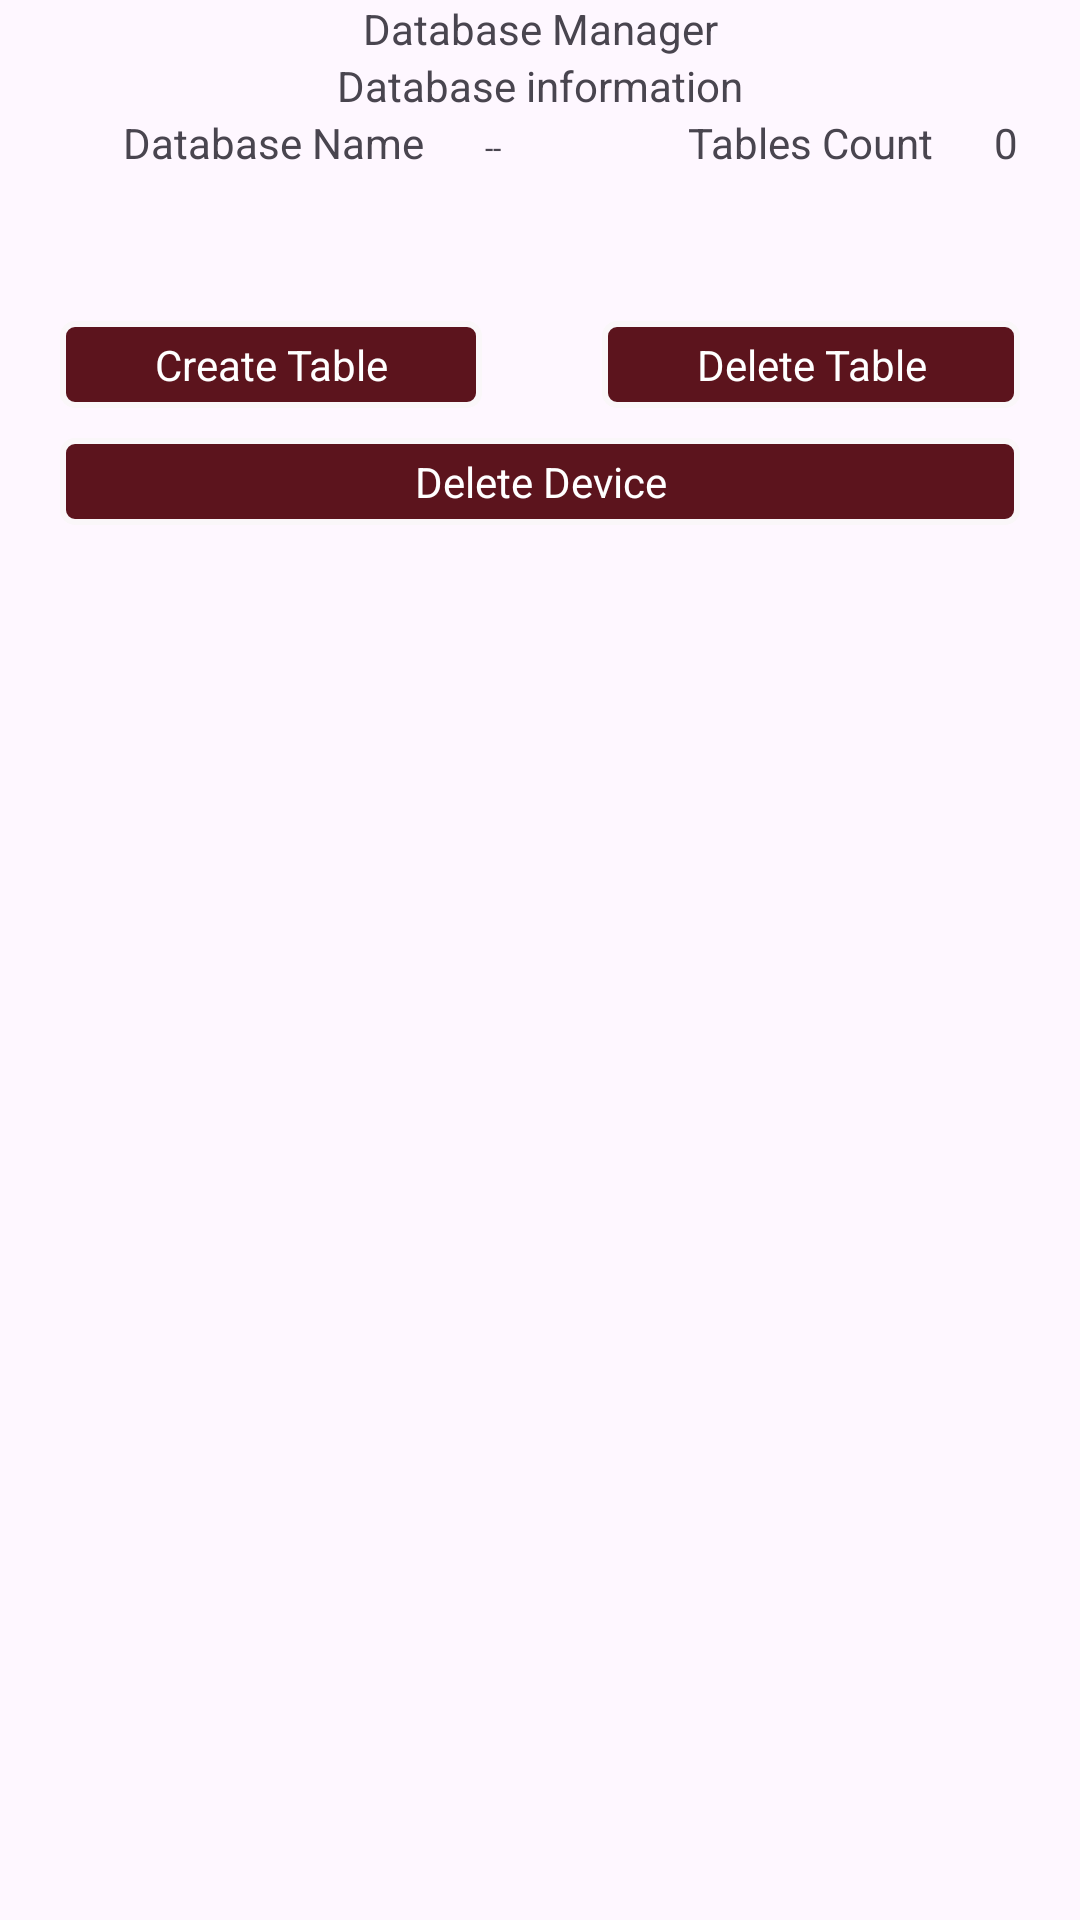

This screen was rendered from an Android layout file. Write that file and the resources it references.
<!-- AndroidManifest.xml: application theme Theme.CyrenaicaServer -->
<!-- res/layout/activity_database_interface.xml -->
<?xml version="1.0" encoding="utf-8"?>
<LinearLayout xmlns:android="http://schemas.android.com/apk/res/android"
    xmlns:app="http://schemas.android.com/apk/res-auto"
    xmlns:tools="http://schemas.android.com/tools"
    android:layout_width="match_parent"
    android:layout_height="match_parent"
    android:orientation="vertical"
    tools:context=".database.dbInterface.DatabaseInterface">

    <TextView
        android:id="@+id/id_database_interface_title"
        android:layout_width="match_parent"
        android:layout_height="wrap_content"
        android:gravity="center"
        android:text="@string/database_interface_page_title" />

    <LinearLayout
        android:id="@+id/id_database_content_info_layout"
        android:layout_width="match_parent"
        android:layout_height="wrap_content"
        android:orientation="vertical">

        <TextView
            android:id="@+id/id_database_info_title"
            android:layout_width="match_parent"
            android:layout_height="wrap_content"
            android:gravity="center"
            android:text="@string/database_interface_database_info_title" />

        <LinearLayout
            android:layout_width="match_parent"
            android:layout_height="match_parent"
            android:orientation="horizontal">

            <TextView
                android:id="@+id/id_database_name_label"
                android:layout_width="wrap_content"
                android:layout_height="wrap_content"
                android:layout_weight="1"
                android:gravity="end"
                android:text="@string/database_interface_database_name_label" />

            <TextView
                android:id="@+id/id_database_name_value"
                android:layout_width="wrap_content"
                android:layout_height="wrap_content"
                android:layout_weight="1"
                android:gravity="center"
                android:text="--"
                android:textSize="10sp" />

            <TextView
                android:id="@+id/id_database_tables_count_label"
                android:layout_width="wrap_content"
                android:layout_height="wrap_content"
                android:layout_weight="1"
                android:gravity="end"
                android:text="@string/database_interface_database_tables_count_label" />

            <TextView
                android:id="@+id/id_database_tables_count_value"
                android:layout_width="wrap_content"
                android:layout_height="wrap_content"
                android:layout_weight="1"
                android:gravity="center"
                android:text="0" />
        </LinearLayout>
    </LinearLayout>


    <LinearLayout
        android:layout_width="match_parent"
        android:layout_height="wrap_content"
        android:orientation="vertical">

        <LinearLayout
            android:id="@+id/id_database_operations_layout"
            android:layout_width="match_parent"
            android:layout_height="wrap_content"
            android:layout_marginTop="50dp"
            android:orientation="horizontal">

            <TextView
                android:id="@+id/id_create_table_button"
                android:layout_width="wrap_content"
                android:layout_height="wrap_content"
                android:layout_marginStart="20dp"
                android:layout_marginEnd="20dp"
                android:layout_weight="1"
                android:background="@drawable/border_radius_white_bg_brown_1"
                android:paddingStart="10dp"
                android:paddingTop="5dp"
                android:paddingEnd="10dp"
                android:paddingBottom="5dp"
                android:text="@string/database_interface_database_create_table_button"
                android:textAlignment="center"
                android:textColor="@color/white" />

            <TextView
                android:id="@+id/id_delete_table_button"
                android:layout_width="wrap_content"
                android:layout_height="wrap_content"
                android:layout_marginStart="20dp"
                android:layout_marginEnd="20dp"
                android:layout_weight="1"
                android:background="@drawable/border_radius_white_bg_brown_1"
                android:paddingStart="10dp"
                android:paddingTop="5dp"
                android:paddingEnd="10dp"
                android:paddingBottom="5dp"
                android:text="@string/database_interface_database_delete_table_button"
                android:textAlignment="center"
                android:textColor="@color/white" />

        </LinearLayout>

        <LinearLayout
            android:layout_width="match_parent"
            android:layout_height="match_parent"
            android:layout_marginTop="10dp"
            android:layout_marginBottom="10dp"
            android:orientation="horizontal">

            <TextView
                android:id="@+id/id_delete_device_button"
                android:layout_width="wrap_content"
                android:layout_height="wrap_content"
                android:layout_marginStart="20dp"
                android:layout_marginEnd="20dp"
                android:layout_weight="1"
                android:background="@drawable/border_radius_white_bg_brown_1"
                android:paddingStart="10dp"
                android:paddingTop="5dp"
                android:paddingEnd="10dp"
                android:paddingBottom="5dp"
                android:text="@string/database_interface_database_delete_device_button"
                android:textAlignment="center"
                android:textColor="@color/white" />
        </LinearLayout>

    </LinearLayout>

    <LinearLayout
        android:id="@+id/id_operations_inputs_layout"
        android:layout_width="match_parent"
        android:layout_height="wrap_content"
        android:layout_marginTop="50dp"
        android:gravity="center"
        android:orientation="vertical"
        android:visibility="gone">

        <com.google.android.material.textfield.TextInputLayout
            android:id="@+id/id_create_delete_input_layout"
            style="Widget.MaterialComponents.TextInputLayout.OutlinedBox"
            android:layout_width="280dp"
            android:layout_height="wrap_content"
            android:layout_marginTop="20dp"
            android:layout_marginBottom="20dp"
            android:hint="@string/database_interface_database_create_table_input_hint"
            android:textColorHint="@color/white"
            app:boxBackgroundColor="@color/black"
            app:boxBackgroundMode="outline"
            app:boxCornerRadiusBottomEnd="4dp"
            app:boxCornerRadiusBottomStart="4dp"
            app:boxCornerRadiusTopEnd="4dp"
            app:boxCornerRadiusTopStart="4dp"
            app:boxStrokeColor="@color/white"
            app:boxStrokeErrorColor="@color/error"
            app:counterEnabled="false"
            app:counterMaxLength="64"
            app:counterOverflowTextAppearance="@style/Base.TextAppearance.MaterialComponents.Subtitle2"
            app:counterTextAppearance="@style/Base.TextAppearance.MaterialComponents.Subtitle2"
            app:endIconTint="@color/white"
            app:errorEnabled="false"
            app:errorTextAppearance="@style/Base.TextAppearance.MaterialComponents.Subtitle2"
            app:errorTextColor="@color/design_default_color_error"
            app:helperTextEnabled="false"
            app:hintTextAppearance="@style/MaterialCustomInputLayoutAppearance">

            <com.google.android.material.textfield.TextInputEditText
                android:id="@+id/id_create_delete_input_field"
                android:layout_width="match_parent"
                android:layout_height="45dp"
                android:inputType="text"
                android:paddingTop="10dp"
                android:paddingBottom="5dp" />

        </com.google.android.material.textfield.TextInputLayout>

        <TextView
            android:id="@+id/id_create_delete_table_button"
            android:layout_width="wrap_content"
            android:layout_height="wrap_content"
            android:layout_marginStart="20dp"
            android:layout_marginEnd="20dp"
            android:layout_weight="1"
            android:background="@drawable/border_radius_white_bg_brown_1"
            android:paddingStart="10dp"
            android:paddingTop="5dp"
            android:paddingEnd="10dp"
            android:paddingBottom="5dp"
            android:text="@string/database_interface_database_create_table_create_button"
            android:textAlignment="center" />

    </LinearLayout>

    <LinearLayout
        android:id="@+id/id_delete_device_inputs_layout"
        android:layout_width="match_parent"
        android:layout_height="wrap_content"
        android:gravity="center"
        android:orientation="vertical"
        android:visibility="gone">

        <LinearLayout
            android:id="@+id/id_db_interface_tables_spinner_layout"
            android:layout_width="match_parent"
            android:layout_height="wrap_content"
            android:gravity="center"
            android:orientation="horizontal"
            android:padding="20dp">

            <TextView
                android:id="@+id/id_db_interface_tables_spinner_label"
                android:layout_width="wrap_content"
                android:layout_height="wrap_content"
                android:layout_marginEnd="20dp"
                android:text="@string/database_interface_tables_spinner_label" />

            <Spinner
                android:id="@+id/id_tables_spinner"
                android:layout_width="wrap_content"
                android:layout_height="wrap_content"
                android:layout_gravity="center"
                android:dropDownHeight="wrap_content" />

        </LinearLayout>

        <LinearLayout
            android:id="@+id/id_db_interface_devices_spinner_layout"
            android:layout_width="match_parent"
            android:layout_height="wrap_content"
            android:gravity="center"
            android:orientation="horizontal"
            android:padding="20dp"
            android:visibility="gone">

            <TextView
                android:id="@+id/id_db_interface_devices_spinner_label"
                android:layout_width="wrap_content"
                android:layout_height="wrap_content"
                android:layout_marginEnd="20dp"
                android:text="@string/database_interface_devices_spinner_label" />

            <Spinner
                android:id="@+id/id_camera_record_device_name_font_list_spinner"
                android:layout_width="wrap_content"
                android:layout_height="wrap_content"
                android:layout_gravity="center"
                android:dropDownHeight="wrap_content" />

        </LinearLayout>


        <Button
            android:id="@+id/id_search_for_devices_to_delete_button"
            android:layout_width="wrap_content"
            android:layout_height="wrap_content"
            android:layout_marginBottom="20dp"
            android:text="@string/button_get_device"
            android:visibility="gone" />

    </LinearLayout>

</LinearLayout>
<!-- resources referenced by this layout -->
<resources>
  <color name="black">#000000</color>
  <color name="error">#FFE40F0F</color>
  <color name="white">#FFFFFF</color>
  <!-- drawable border_radius_white_bg_brown_1 (drawable) -->
  <?xml version="1.0" encoding="utf-8"?>
  <shape xmlns:android="http://schemas.android.com/apk/res/android"
      android:shape="rectangle">
      <corners android:radius="4dp" />  
      <stroke android:width="2dp" android:color="#FAF7F9" /> 
      <solid android:color="#5C141D" /> 
  </shape>
  <string name="button_get_device">Get Device</string>
  <string name="database_interface_database_create_table_button">Create Table</string>
  <string name="database_interface_database_create_table_create_button">Create</string>
  <string name="database_interface_database_create_table_input_hint">Enter the name of table to be created</string>
  <string name="database_interface_database_delete_device_button">Delete Device</string>
  <string name="database_interface_database_delete_table_button">Delete Table</string>
  <string name="database_interface_database_info_title">Database information</string>
  <string name="database_interface_database_name_label">Database Name</string>
  <string name="database_interface_database_tables_count_label">Tables Count</string>
  <string name="database_interface_devices_spinner_label">Devices</string>
  <string name="database_interface_page_title">Database Manager</string>
  <string name="database_interface_tables_spinner_label">Tables</string>
  <style name="MaterialCustomInputLayoutAppearance" parent="TextAppearance.MaterialComponents.Caption">
          <item name="android:textSize">16sp</item>
          <item name="android:textColor">@color/black</item>
          <item name="android:layout_marginTop">10dp</item>
          <item name="android:layout_marginBottom">10dp</item>
          <item name="android:padding">10dp</item>
  
      </style>
  <style name="Theme.CyrenaicaServer" parent="Base.Theme.CyrenaicaServer" />
  <style name="Base.Theme.CyrenaicaServer" parent="Theme.Material3.DayNight.NoActionBar">
          
          
      </style>
</resources>
